Run: headless pygame with SDL's dummy video driver; simulated clock (each Clock.tick advances the game by its frame time, no real sleeping); random seed 0; keys injected as events and as key.get_pressed() state; mouse plan: one left click at the window centre at the start of phase 2, then a move to the lower-right quarter at the start of phase 3.
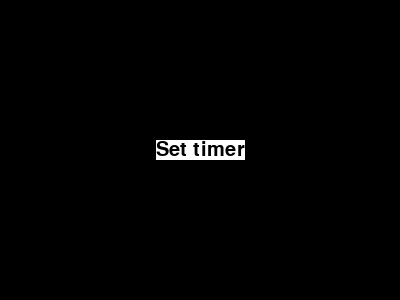
Frame 1 of 4 · flips 1–60 · no input
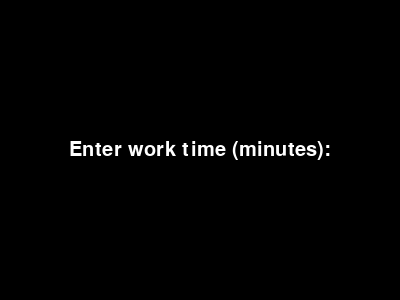
Frame 2 of 4 · flips 61–180 · clicked the window centre · tapped SPACE, RETURN · held RIGHT (→), D
Frame 3 of 4 · flips 181–300 · moved the mouse to the lower-right quarter · held DOWN (↓), S · screen unchanged from frame 2, image omitted
Frame 4 of 4 · flips 301–420 · held LEFT (←), A, UP (↑), W · screen unchanged from frame 3, image omitted

The pygame program that drew these frames:

import pygame
pygame.init()

# Constants
WHITE = (255, 255, 255)
BLACK = (  0,   0,   0)

# First appearance of the app
sc = pygame.display.set_mode((400, 300))
sc.fill(BLACK)
        
font = pygame.font.Font(None, 30)
button = font.render("Set timer", 1, BLACK, WHITE)
b_rect = button.get_rect(center=(200, 150))

sc.blit(button, b_rect)

pygame.display.update()

##############################
# Text input phase variables (second-third appearance).
note = font.render("Enter work time (minutes):", 1, WHITE)
note_rect = note.get_rect(center=(200, 150))

work_time = ''
input_work_time = False
rest_time = ''
input_rest_time = False
field = font.render(work_time, 1, BLACK, WHITE)
field_rect = field.get_rect(center=(200, 150+b_rect.height))

enable_text_input = False

##############################

# FPS handler
clock = pygame.time.Clock()

print(pygame.NUMEVENTS)

while 1:
    sc.fill(BLACK)
    for i in pygame.event.get():
        if i.type == pygame.QUIT: exit()

        if enable_text_input:
            if i.type == pygame.KEYDOWN:
                key = pygame.key.name(i.key)
                if key in [str(x) for x in range(10)]:
                    if input_work_time:
                        work_time += key
                        string = work_time
                    elif input_rest_time:
                        rest_time += key
                        string = rest_time
                elif key == 'return' and len(string) > 1:
                    if input_work_time:
                        input_work_time = False
                    elif input_rest_time:
                        input_rest_time = False
                    print(work_time)
                    print(rest_time)
                    input_rest_time = True
                    note = font.render("Enter rest time:", 1, WHITE)
                    note_rect = note.get_rect(center=(200, 150))

    if enable_text_input:
        sc.blit(note, note_rect)
        if input_work_time:
            field = font.render(work_time, 1, BLACK, WHITE)
        elif input_rest_time:
            field = font.render(rest_time, 1, BLACK, WHITE)
        field_rect = field.get_rect(center=(200, 150+b_rect.height))
        sc.blit(field, field_rect)
        pygame.display.update()

    pos = pygame.mouse.get_pos()


    if not enable_text_input:
        if b_rect.collidepoint(pos):
            button = font.render("Set timer", 1, (100, 100, 100), WHITE)
            sc.blit(button, b_rect)
            pygame.display.update()
            pressed = pygame.mouse.get_pressed()
            if pressed[0]:
                enable_text_input = True
                input_work_time = True
        else:
            button = font.render("Set timer", 1, BLACK, WHITE)
            sc.blit(button, b_rect)
            pygame.display.update()

    clock.tick(30)
    
